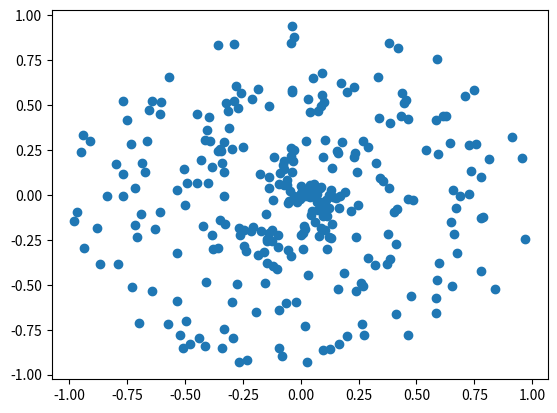

The matplotlib source for this figure:
#!/usr/bin/env python
# Portions copyright (c) 2015 Andrej Karpathy
# License: https://github.com/cs231n/cs231n.github.io/blob/master/LICENSE
# Sources: https://cs231n.github.io/neural-networks-case-study/

import numpy as np
import matplotlib.pyplot as plt

def init_datagen():
    np.random.seed(0)

def sine_data(samples=1000):
    X = np.arange(samples).reshape(-1, 1) / samples
    y = np.sin(2 * np.pi * X).reshape(-1, 1)
    return X, y

def spiral_data(samples, classes):
    X = np.zeros((samples*classes, 2), dtype='float32')
    y = np.zeros(samples*classes, dtype='uint8')
    for class_number in range(classes):
        ix = range(samples*class_number, samples*(class_number+1))
        r = np.linspace(0.0, 1, samples)
        t = np.linspace(class_number*4, (class_number+1)*4, samples) + np.random.randn(samples).astype('float32')*0.2
        X[ix] = np.c_[r*np.sin(t*2.5), r*np.cos(t*2.5)]
        y[ix] = class_number

    return X, y

def vertical_data(samples, classes):
    X = np.zeros((samples*classes, 2), dtype='float32')
    y = np.zeros(samples*classes, dtype='uint8')
    for class_number in range(classes):
        ix = range(samples*class_number, samples*(class_number+1))
        X[ix] = np.c_[np.random.randn(samples).astype('float32')*.1 + (class_number)/3, np.random.randn(samples).astype('float32')*.1 + 0.5];
        y[ix] = class_number

    return X, y


init_datagen()
X, y = spiral_data(samples=100, classes=3)
plt.scatter(X[:, 0], X[:, 1])
plt.show()

